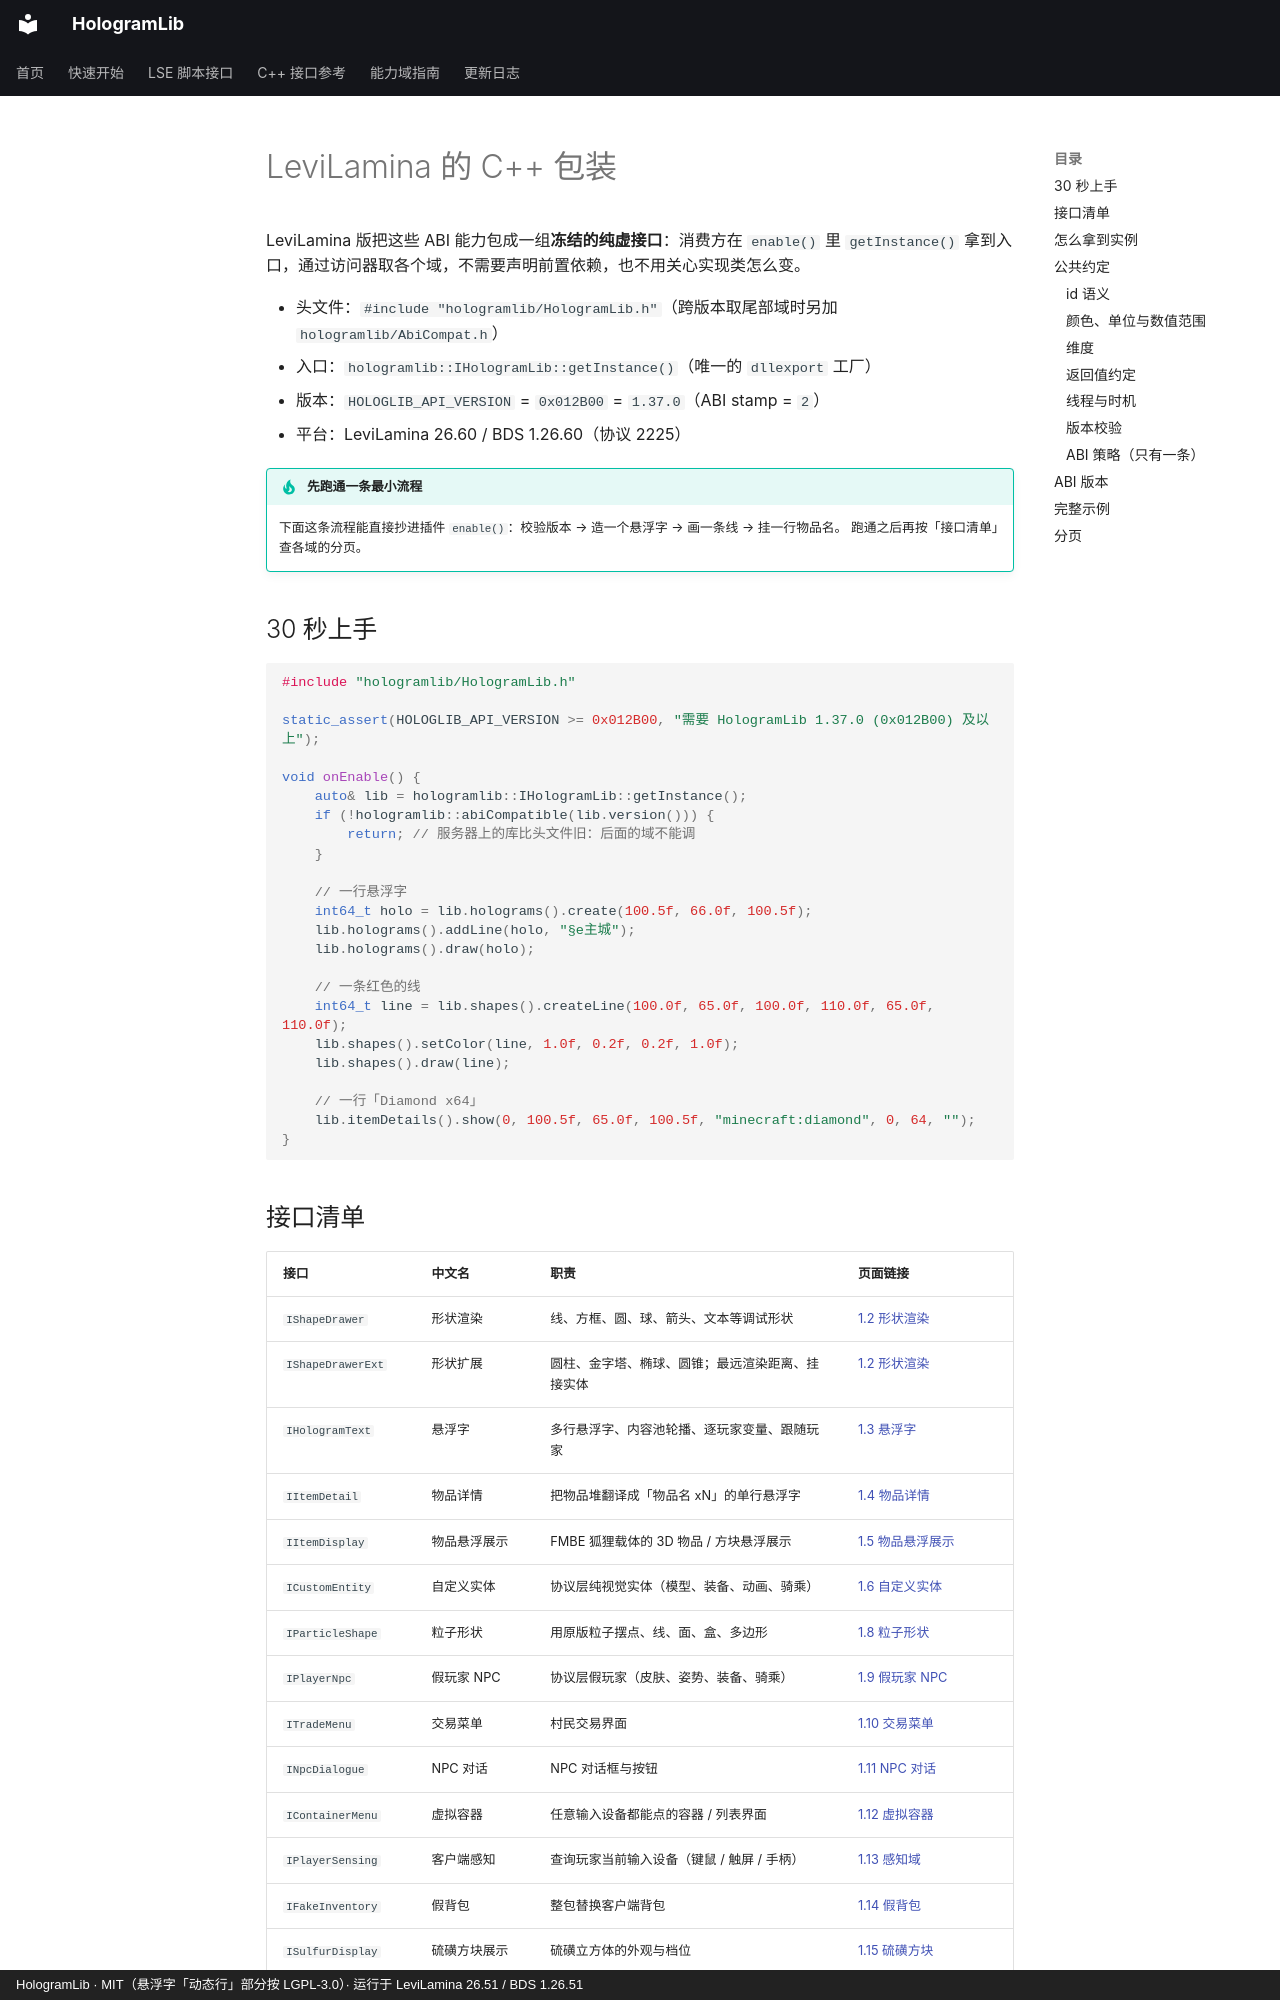

repository: Ieckseyr/HologramLib · page: abi/levilamina/index.html · generator: mkdocs · copyright: HologramLib · MIT（悬浮字「动态行」部分按 LGPL-3.0）· 运行于 LeviLamina 26.51 / BDS 1.26.51

# LeviLamina 的 C++ 包装

LeviLamina 版把这些 ABI 能力包成一组**冻结的纯虚接口**：消费方在 `enable()` 里
`getInstance()` 拿到入口，通过访问器取各个域，不需要声明前置依赖，也不用关心实现类怎么变。

- 头文件：`#include "hologramlib/HologramLib.h"`（跨版本取尾部域时另加 `hologramlib/AbiCompat.h`）
- 入口：`hologramlib::IHologramLib::getInstance()`（唯一的 `dllexport` 工厂）
- 版本：`HOLOGLIB_API_VERSION` = `0x012B00` = `1.37.0`（ABI stamp = `2`）
- 平台：LeviLamina 26.60 / BDS 1.26.60（协议 2225）

!!! tip "先跑通一条最小流程"

    下面这条流程能直接抄进插件 `enable()`：校验版本 → 造一个悬浮字 → 画一条线 → 挂一行物品名。
    跑通之后再按「接口清单」查各域的分页。

## 30 秒上手

```cpp
#include "hologramlib/HologramLib.h"

static_assert(HOLOGLIB_API_VERSION >= 0x012B00, "需要 HologramLib 1.37.0 (0x012B00) 及以上");

void onEnable() {
    auto& lib = hologramlib::IHologramLib::getInstance();
    if (!hologramlib::abiCompatible(lib.version())) {
        return; // 服务器上的库比头文件旧：后面的域不能调
    }

    // 一行悬浮字
    int64_t holo = lib.holograms().create(100.5f, 66.0f, 100.5f);
    lib.holograms().addLine(holo, "§e主城");
    lib.holograms().draw(holo);

    // 一条红色的线
    int64_t line = lib.shapes().createLine(100.0f, 65.0f, 100.0f, 110.0f, 65.0f, 110.0f);
    lib.shapes().setColor(line, 1.0f, 0.2f, 0.2f, 1.0f);
    lib.shapes().draw(line);

    // 一行「Diamond x64」
    lib.itemDetails().show(0, 100.5f, 65.0f, 100.5f, "minecraft:diamond", 0, 64, "");
}
```
